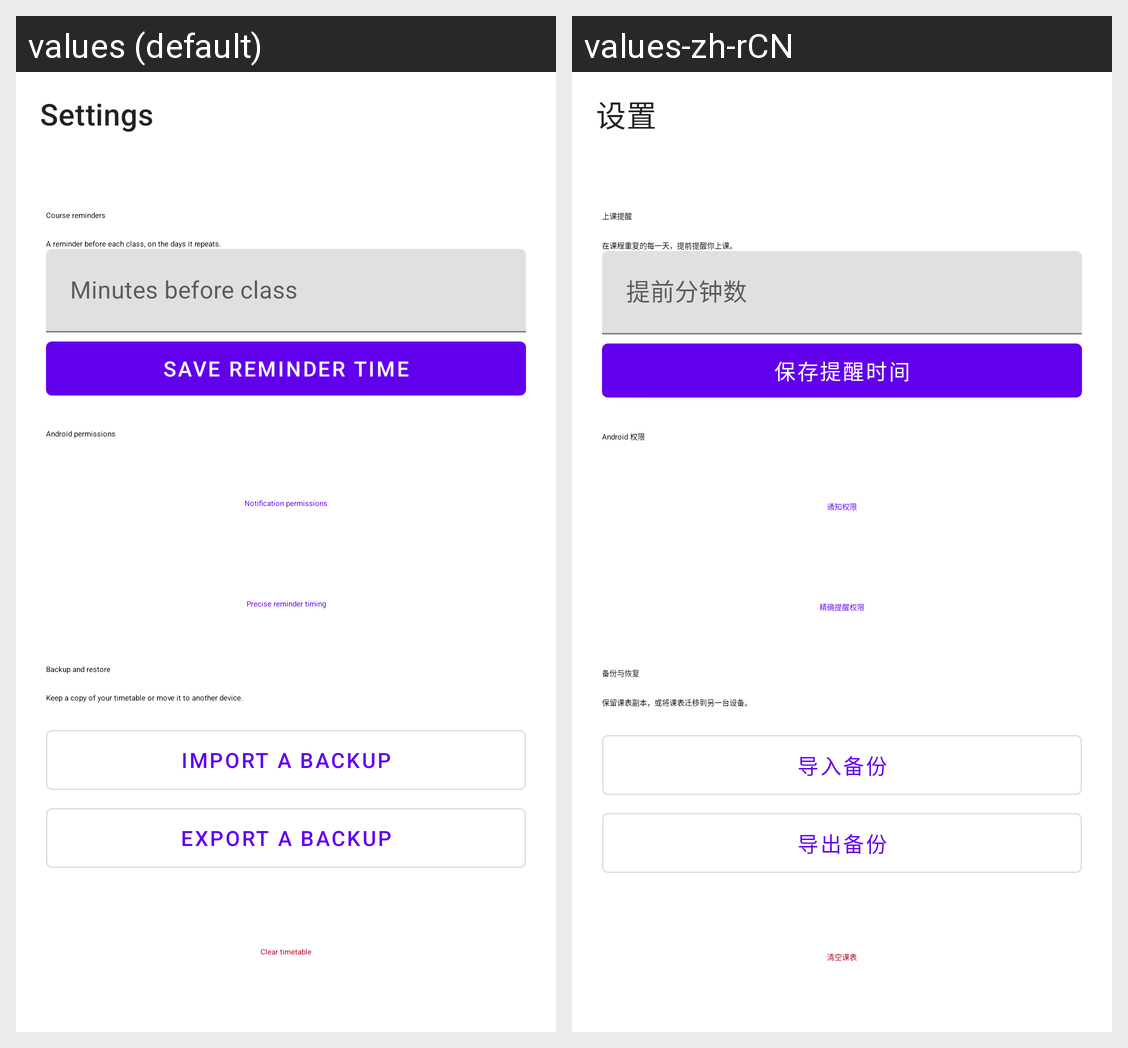

For this localized Android screen grid, give each drawn string resource with its value in every locale shown.
Android screen res/layout/activity_settings.xml rendered under 2 locales, left to right: values (default), values-zh-rCN. Device: Nexus 5 (rendered at 1080×1920; each locale shown at half size, 540×960, under a caption strip naming it); theme Theme.TimeSyncEduAlertV2.
Strings drawn on this screen, with the default value and each locale's value (text and hints the layout hard-codes, and strings that could not be matched under every locale, appear in the picture but are not listed):

settings
  values: Settings
  values-zh-rCN: 设置

notifications
  values: Course reminders
  values-zh-rCN: 上课提醒

notifications_description
  values: A reminder before each class, on the days it repeats.
  values-zh-rCN: 在课程重复的每一天，提前提醒你上课。

reminder_minutes
  values: Minutes before class
  values-zh-rCN: 提前分钟数

save_reminder
  values: Save reminder time
  values-zh-rCN: 保存提醒时间

permissions
  values: Android permissions
  values-zh-rCN: Android 权限

notification_settings
  values: Notification permissions
  values-zh-rCN: 通知权限

timing_settings
  values: Precise reminder timing
  values-zh-rCN: 精确提醒权限

backup_title
  values: Backup and restore
  values-zh-rCN: 备份与恢复

backup_description
  values: Keep a copy of your timetable or move it to another device.
  values-zh-rCN: 保留课表副本，或将课表迁移到另一台设备。

import_backup
  values: Import a backup
  values-zh-rCN: 导入备份

export_backup
  values: Export a backup
  values-zh-rCN: 导出备份

clear_schedule
  values: Clear timetable
  values-zh-rCN: 清空课表
